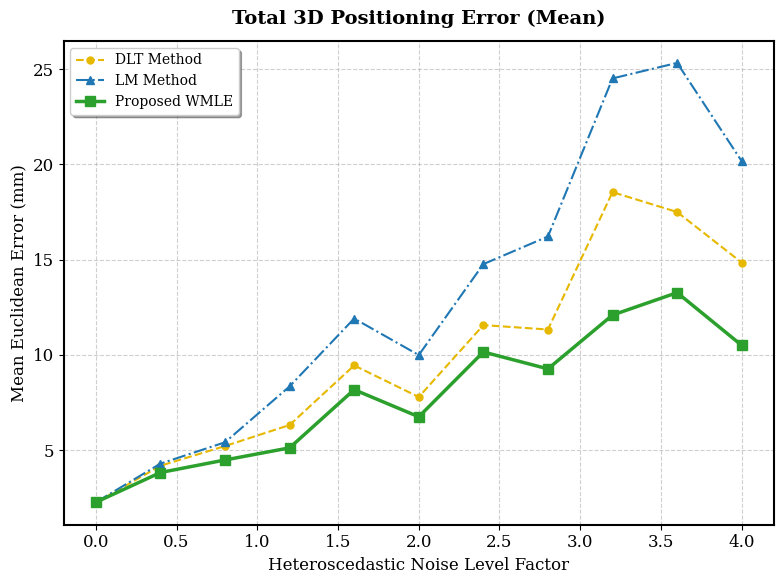
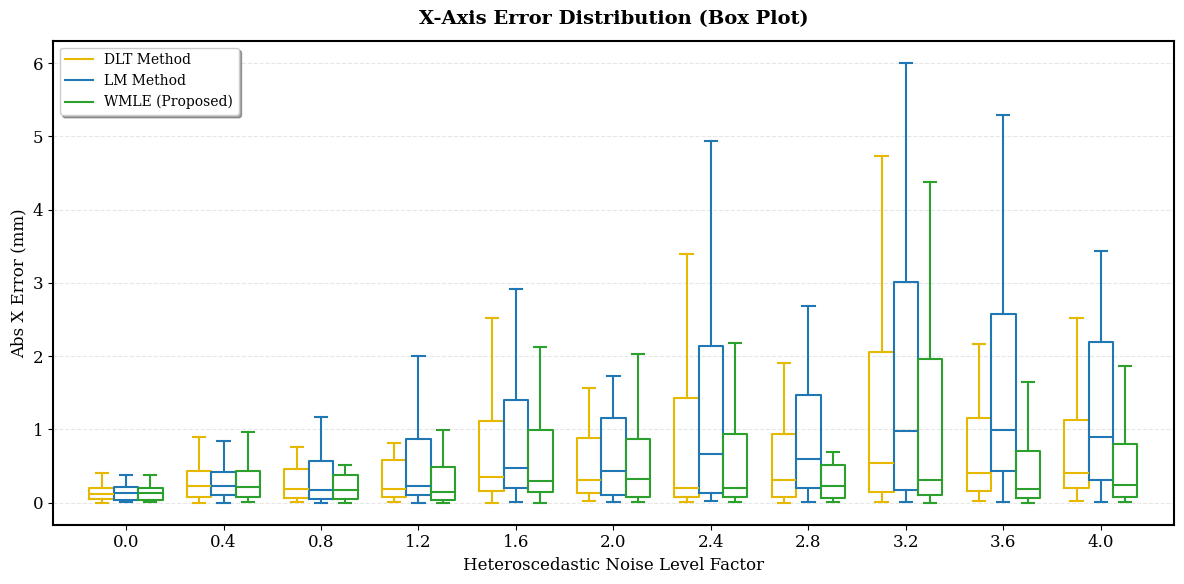
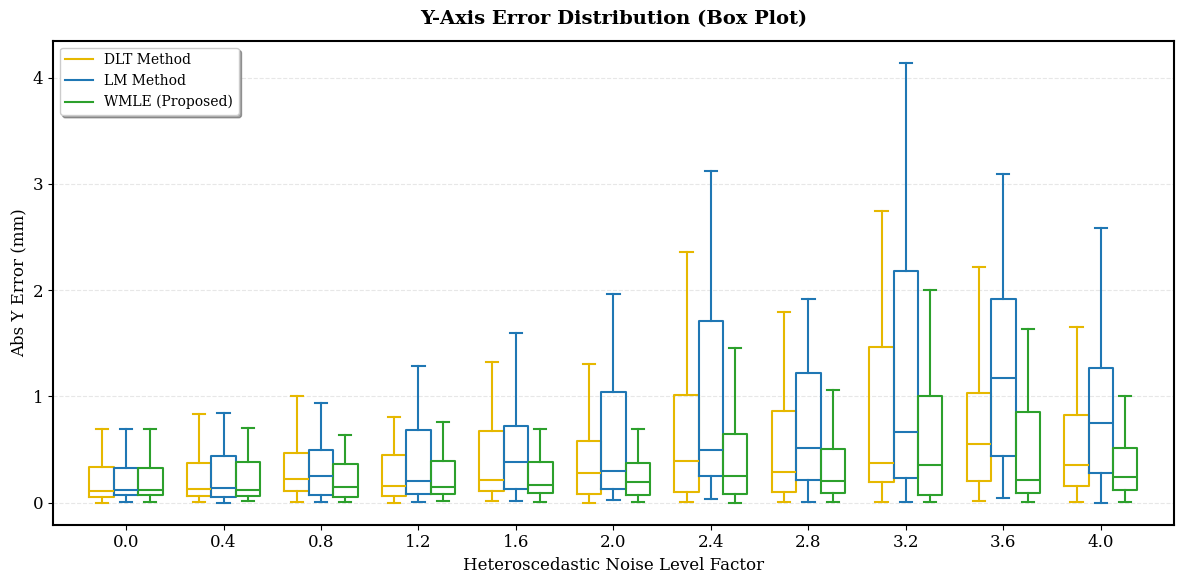
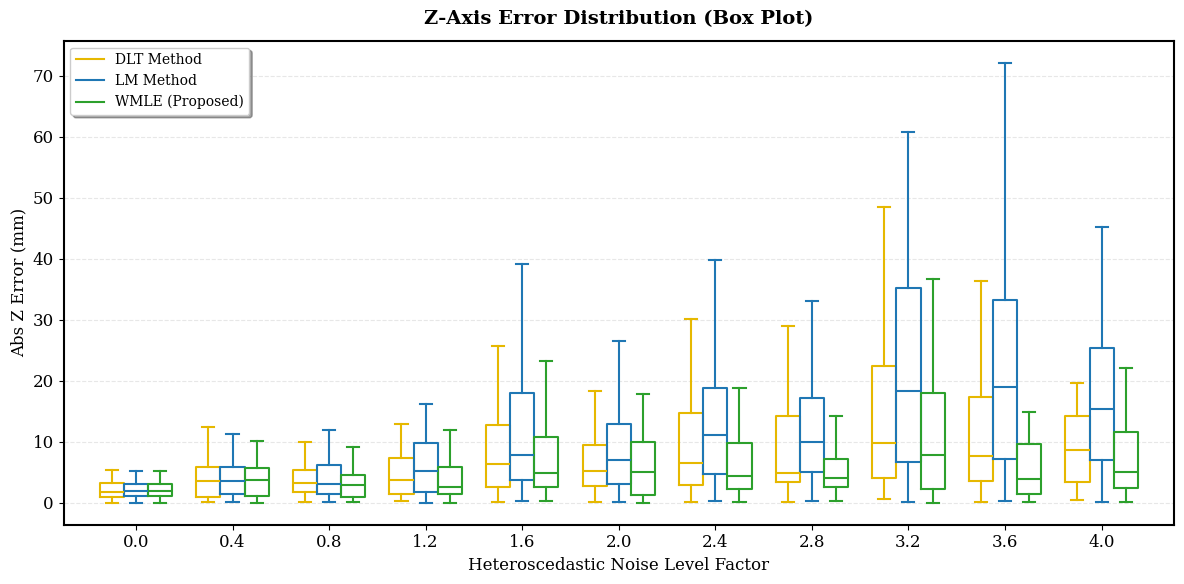

Reproduce these figures in Python, in order.

import numpy as np
import matplotlib.pyplot as plt
from scipy.optimize import least_squares
from scipy.linalg import svd

# ==========================================
# 1. 基础算法库 (DLT / LM / WMLE)
# ==========================================

def normalize_points(pts):
    """ Hartley Pre-normalization """
    if pts.shape[0] == 0:
        return pts, np.eye(pts.shape[1] + 1)
        
    mean = np.mean(pts, axis=0)
    shifted = pts - mean
    dist = np.mean(np.linalg.norm(shifted, axis=1))
    scale = np.sqrt(pts.shape[1]) / (dist + 1e-10)
    
    T = np.eye(pts.shape[1] + 1)
    T[:-1, :-1] = np.eye(pts.shape[1]) * scale
    T[:-1, -1] = -mean * scale
    
    pts_norm = (T @ np.column_stack((pts, np.ones(len(pts)))).T).T
    return pts_norm[:, :-1], T

def calibrate_DLT_Normalized(points_3d, u_meas):
    pts_norm, T_3d = normalize_points(points_3d)
    
    u_meas_mat = u_meas.reshape(-1, 1)
    u_norm, T_u = normalize_points(u_meas_mat)
    u_norm = u_norm.flatten()
    
    A = []
    for i in range(points_3d.shape[0]):
        X, Y, Z = pts_norm[i]
        u = u_norm[i]
        # Linear Constraint: l1*X + l2*Y + l3*Z + l4 - u*(l5*X + l6*Y + l7*Z + 1) = 0
        row = [X, Y, Z, 1, -u*X, -u*Y, -u*Z, -u]
        A.append(row)
    A = np.array(A)
    
    if A.shape[0] < 8: # 需要足够约束
       return np.zeros((2,4))

    U, S, Vh = svd(A)
    p = Vh[-1, :]
    L_bar = p.reshape(2, 4)
    
    inv_T_u = np.linalg.inv(T_u)
    L_final = inv_T_u @ L_bar @ T_3d
    
    if abs(L_final[1, 3]) > 1e-8:
        L_final = L_final / L_final[1, 3]
        
    return L_final

def project_points(points_3d, L):
    points_h = np.hstack((points_3d, np.ones((len(points_3d), 1))))
    uv_h = points_h @ L.T
    depths = uv_h[:, 1]
    depths[np.abs(depths) < 1e-6] = 1e-6
    u_proj = uv_h[:, 0] / depths
    return u_proj, depths

def calibrate_LM(points_3d, u_meas, L_init):
    def residuals(params):
        L = params.reshape(2, 4)
        L[1, 3] = 1 
        u_proj, _ = project_points(points_3d, L)
        return u_proj - u_meas

    res = least_squares(residuals, L_init.flatten(), method='lm')
    L_opt = res.x.reshape(2, 4)
    L_opt = L_opt / L_opt[1, 3]
    return L_opt

def calibrate_WMLE_Heteroscedastic(points_3d, u_meas, L_init, sigma_array):
    L_curr = L_init.copy()
    
    for _ in range(5):
        _, D = project_points(points_3d, L_curr)
        variance = (sigma_array * D)**2 + 1e-10
        sqrt_w = 1.0 / np.sqrt(variance)
        
        def weighted_algebraic_residuals(params):
            L = params.reshape(2, 4)
            L[1, 3] = 1
            pts_h = np.hstack((points_3d, np.ones((len(points_3d), 1))))
            N_val = pts_h @ L[0, :].T
            D_val = pts_h @ L[1, :].T
            alg_err = N_val - u_meas * D_val
            return sqrt_w * alg_err

        res = least_squares(weighted_algebraic_residuals, L_curr.flatten(), method='lm')
        L_curr = res.x.reshape(2, 4)
        L_curr = L_curr / L_curr[1, 3]
        
    return L_curr

# ==========================================
# 2. 3D重建求解器
# ==========================================
def reconstruct_3D_point(L_list, u_list):
    """
    使用三个相机的 L 和 u 重建 3D 坐标
    L_list: [L1(2x4), L2, L3]
    u_list: [u1, u2, u3]
    Solve Ax = B
    """
    A = []
    B = []
    
    for L, u in zip(L_list, u_list):
        # Equation: (L11 - u*L21)X + (L12 - u*L22)Y + (L13 - u*L23)Z = u*L24 - L14
        row = [
            L[0,0] - u*L[1,0],
            L[0,1] - u*L[1,1],
            L[0,2] - u*L[1,2]
        ]
        b_val = u*L[1,3] - L[0,3]
        A.append(row)
        B.append(b_val)
        
    A = np.array(A)
    B = np.array(B)
    
    # lstsq 求解
    X_est, residuals, rank, s = np.linalg.lstsq(A, B, rcond=None)
    return X_est

# ==========================================
# 3. 相机模拟类
# ==========================================
class SimulatedCamera:
    def __init__(self, name, rotation_z_deg=0, pos_shift=np.zeros(3)):
        self.name = name
        self.pixel_size = 0.01
        
        # 基础设计参数 (模拟线阵相机)
        base_ccd_in = np.array([51.96, 30.00, 0.00])
        base_ccd_out = np.array([77.94, 45.00, 0.00])
        base_lens_a = np.array([49.95, 63.48, 50.00])
        base_lens_b = np.array([79.95, 11.52, 50.00])
        
        # 旋转和平移构建多相机布局
        theta = np.radians(rotation_z_deg)
        R = np.array([
            [np.cos(theta), -np.sin(theta), 0],
            [np.sin(theta), np.cos(theta), 0],
            [0, 0, 1]
        ])
        
        self.ccd_in = R @ base_ccd_in + pos_shift
        self.ccd_out = R @ base_ccd_out + pos_shift
        self.lens_a = R @ base_lens_a + pos_shift
        self.lens_b = R @ base_lens_b + pos_shift
        
        self.Oc = (self.lens_a + self.lens_b) / 2.0
        self.u_vec = self.ccd_out - self.ccd_in
        self.u_vec /= np.linalg.norm(self.u_vec)
        
        # 预计算 Ground Truth L
        self.L_true = self._compute_L_ideal()

    def _compute_L_ideal(self):
        # 构造一些无噪声点来求解理想 L
        X = np.random.uniform(-500, 500, 500)
        Y = np.random.uniform(-500, 500, 500)
        Z = np.random.uniform(1000, 6000, 500)
        pts = np.column_stack((X, Y, Z))
        
        # 理想投影
        u_meas = []
        vec_ccd = self.ccd_out - self.ccd_in
        len_ccd = np.linalg.norm(vec_ccd)
        dir_ccd = vec_ccd / len_ccd
        
        for pt in pts:
            direction = pt - self.Oc
            if abs(direction[2]) < 1e-6: 
                u_meas.append(0)
                continue
            t = -self.Oc[2] / direction[2]
            P_plane = self.Oc + t * direction
            
            vec_p = P_plane - self.ccd_in
            u_mm = np.dot(vec_p, dir_ccd)
            u_meas.append(u_mm / self.pixel_size)
            
        return calibrate_DLT_Normalized(pts, np.array(u_meas))

    def get_measurement(self, pt_3d, noise_level):
        """ 获取单个点的 u 值（带异方差噪声） """
        u_true_arr, depths = project_points(np.array([pt_3d]), self.L_true)
        u_true = u_true_arr[0]
        depth = depths[0]
        
        # 异方差噪声模型
        z_min, z_max = 1000.0, 6000.0
        norm_dist = (depth - z_min) / (z_max - z_min)
        norm_dist = np.clip(norm_dist, 0.0, 1.0)
        
        # 视场边缘
        # 假设 CCD 长约 3000 pixel
        u_center = 1500.0 
        half_width = 1500.0
        norm_edge = abs(u_true - u_center) / half_width
        norm_edge = np.clip(norm_edge, 0.0, 1.0)
        
        # === 增强异方差特性 ===
        # 让“好点”和“坏点”的方差差异更巨大，使加权法的优势凸显
        # 边缘和远处的噪声呈指数级增长
        sigma = (0.1 + 
                 noise_level * (3.0 * (norm_dist ** 2.0) +    # 距离因子更强
                                4.0 * (norm_edge ** 4.0)))    # 边缘因子极其敏感
                 
        noise = np.random.normal(0, sigma)
        return u_true + noise, sigma

    def calibrate_system(self, pts_calib, noise_level):
        """ 针对给定标定点集，返回三种方法的标定 L """
        u_meas_list = []
        sigma_list = []
        
        for pt in pts_calib:
            u, s = self.get_measurement(pt, noise_level)
            u_meas_list.append(u)
            sigma_list.append(s)
            
        u_meas = np.array(u_meas_list)
        sigmas = np.array(sigma_list)
        
        # 1. DLT
        L_dlt = calibrate_DLT_Normalized(pts_calib, u_meas)
        
        # 2. LM
        # 若 DLT 失败，可能也是个单位阵
        L_lm = calibrate_LM(pts_calib, u_meas, L_dlt)
        
        # 3. WMLE
        L_wmle = calibrate_WMLE_Heteroscedastic(pts_calib, u_meas, L_dlt, sigmas)
        
        return L_dlt, L_lm, L_wmle

# ==========================================
# 4. 主实验逻辑
# ==========================================
def run_positioning_experiment():
    # 1. 构建三个相机（类似传感器阵列，覆盖不同角度）
    # Cam1: 原始配置
    # Cam2: 绕Z轴转 -30 度，稍作平移
    # Cam3: 绕Z轴转 +30 度，稍作平移
    # 这样可以保证较好的几何交汇角
    cameras = [
        SimulatedCamera("Cam1", rotation_z_deg=0),
        SimulatedCamera("Cam2", rotation_z_deg=-45, pos_shift=np.array([200, -100, 0])),
        SimulatedCamera("Cam3", rotation_z_deg=45, pos_shift=np.array([-200, -100, 0]))
    ]
    
    print("Camera System Initialized.")
    print(f"Cam1 L_true:\n{cameras[0].L_true}")
    
    noise_levels = np.linspace(0, 4.0, 11) # 0 到 4.0 像素级别噪声
    n_trials = 50 # 每个噪声等级实验次数
    n_calib_points = 60 # 标定点数量
    
    # 存储结果字典，包含原始数据以便画箱线图
    # Structure: method -> list of arrays (one array per noise level)
    raw_data = {
        'noise_levels': noise_levels,
        'dlt': {'total': [], 'xyz': []},
        'lm': {'total': [], 'xyz': []},
        'wmle': {'total': [], 'xyz': []}
    }
    
    # 存储均值用于打印和总误差曲线
    results_pos_error_mean = np.zeros((len(noise_levels), 3))
    results_pos_error_std = np.zeros((len(noise_levels), 3))
    
    print("Starting Positioning Simulation...")
    print(f"{'Noise':<6} | {'DLT Mean':<10} {'DLT Std':<10} | {'LM Mean':<10} {'LM Std':<10} | {'WMLE Mean':<10} {'WMLE Std':<10}")
    print("-" * 80)

    for i, nl in enumerate(noise_levels):
        errors_dlt = []
        errors_lm = []
        errors_wmle = []
        
        # 临时存储 XYZ 误差列表 (n_trials, 3)
        xyz_err_dlt_list = []
        xyz_err_lm_list = []
        xyz_err_wmle_list = []
        
        for _ in range(n_trials):
            # A. 生成标定数据
            X_cal = np.random.uniform(-400, 400, n_calib_points)
            Y_cal = np.random.uniform(-400, 400, n_calib_points)
            Z_cal = np.random.uniform(1000, 5000, n_calib_points)
            pts_calib = np.column_stack((X_cal, Y_cal, Z_cal))
            
            # 标定所有相机
            L_sets = {'dlt': [], 'lm': [], 'wmle': []}
            
            for cam in cameras:
                l_dlt, l_lm, l_wmle = cam.calibrate_system(pts_calib, nl)
                L_sets['dlt'].append(l_dlt)
                L_sets['lm'].append(l_lm)
                L_sets['wmle'].append(l_wmle)
                
            # B. 生成测试点 (Target)
            # 这里的测试点应该是一个新点，不在标定集中
            target_pt = np.array([
                np.random.uniform(-300, 300), 
                np.random.uniform(-300, 300), 
                np.random.uniform(2000, 4000)
            ])
            
            # 获取测试点的观测值 (带噪声)
            u_obs = []
            for cam in cameras:
                u, _ = cam.get_measurement(target_pt, nl)
                u_obs.append(u)
                
            # C. 定位重建 & 误差统计
            
            # 1. DLT
            pt_est_dlt = reconstruct_3D_point(L_sets['dlt'], u_obs)
            errors_dlt.append(np.linalg.norm(pt_est_dlt - target_pt))
            xyz_err_dlt_list.append(np.abs(pt_est_dlt - target_pt))
            
            # 2. LM
            pt_est_lm = reconstruct_3D_point(L_sets['lm'], u_obs)
            errors_lm.append(np.linalg.norm(pt_est_lm - target_pt))
            xyz_err_lm_list.append(np.abs(pt_est_lm - target_pt))
            
            # 3. WMLE
            pt_est_wmle = reconstruct_3D_point(L_sets['wmle'], u_obs)
            errors_wmle.append(np.linalg.norm(pt_est_wmle - target_pt))
            xyz_err_wmle_list.append(np.abs(pt_est_wmle - target_pt))
            
        # Store Raw Data
        raw_data['dlt']['total'].append(np.array(errors_dlt))
        raw_data['dlt']['xyz'].append(np.array(xyz_err_dlt_list))
        
        raw_data['lm']['total'].append(np.array(errors_lm))
        raw_data['lm']['xyz'].append(np.array(xyz_err_lm_list))
        
        raw_data['wmle']['total'].append(np.array(errors_wmle))
        raw_data['wmle']['xyz'].append(np.array(xyz_err_wmle_list))

        # Statistics
        results_pos_error_mean[i, 0] = np.mean(errors_dlt)
        results_pos_error_mean[i, 1] = np.mean(errors_lm)
        results_pos_error_mean[i, 2] = np.mean(errors_wmle)
        
        results_pos_error_std[i, 0] = np.std(errors_dlt)
        results_pos_error_std[i, 1] = np.std(errors_lm)
        results_pos_error_std[i, 2] = np.std(errors_wmle)
        
        print(f"{nl:<6.1f} | {results_pos_error_mean[i,0]:<10.2f} {results_pos_error_std[i,0]:<10.2f} | {results_pos_error_mean[i,1]:<10.2f} {results_pos_error_std[i,1]:<10.2f} | {results_pos_error_mean[i,2]:<10.2f} {results_pos_error_std[i,2]:<10.2f}")

    return raw_data, results_pos_error_mean

if __name__ == "__main__":
    raw_data, errors_mean = run_positioning_experiment()
    noise_vals = raw_data['noise_levels']
    
    # 设置一个稍微优雅点的全局风格
    plt.rcParams.update({
        'font.family': 'serif',
        'font.size': 12,
        'axes.linewidth': 1.5,
        'grid.linestyle': '--',
        'grid.alpha': 0.6
    })

    def save_plot_line(x_data, y_datas, labels, title, ylabel, filename):
        plt.figure(figsize=(8, 6))
        
        styles = [
            {'c': '#E6B800', 'ls': '--', 'm': 'o', 'lw': 1.5, 'ms': 5}, # DLT (Yellow)
            {'c': '#1f77b4', 'ls': '-.', 'm': '^', 'lw': 1.5, 'ms': 6}, # LM (Blue)
            {'c': '#2ca02c', 'ls': '-',  'm': 's', 'lw': 2.5, 'ms': 7}  # WMLE (Green)
        ] 
        
        for i, y_data in enumerate(y_datas):
            plt.plot(x_data, y_data, 
                     color=styles[i]['c'], 
                     linestyle=styles[i]['ls'], 
                     marker=styles[i]['m'],
                     linewidth=styles[i]['lw'],
                     markersize=styles[i]['ms'],
                     label=labels[i])
            
        plt.xlabel('Heteroscedastic Noise Level Factor', fontsize=12)
        plt.ylabel(ylabel, fontsize=12)
        plt.title(title, fontsize=14, fontweight='bold', pad=12)
        plt.legend(frameon=True, fancybox=True, shadow=True, fontsize=10, loc='upper left')
        plt.grid(True)
        plt.tight_layout()
        plt.savefig(filename, dpi=600)
        print(f"Saved {filename}")
        # plt.show() 

    def save_boxplot_xyz(raw_data, axis_idx, axis_name, filename):
        """
        绘制grouped boxplot
        axis_idx: 0=x, 1=y, 2=z
        """
        plt.figure(figsize=(12, 6))
        
        # 准备数据
        data_dlt = [ arr[:, axis_idx] for arr in raw_data['dlt']['xyz'] ]
        data_lm = [ arr[:, axis_idx] for arr in raw_data['lm']['xyz'] ]
        data_wmle = [ arr[:, axis_idx] for arr in raw_data['wmle']['xyz'] ]
        
        noise_levels = raw_data['noise_levels']
        positions = np.arange(len(noise_levels))
        
        width = 0.25
        
        # 绘图函数 helper
        def set_box_color(bp, color):
            plt.setp(bp['boxes'], color=color, linewidth=1.5)
            plt.setp(bp['whiskers'], color=color, linewidth=1.5)
            plt.setp(bp['caps'], color=color, linewidth=1.5)
            plt.setp(bp['medians'], color=color, linewidth=1.5)

        # DLT
        bp1 = plt.boxplot(data_dlt, positions=positions - width, widths=width, patch_artist=False, showfliers=False)
        set_box_color(bp1, '#E6B800') # Yellow
        
        # LM
        bp2 = plt.boxplot(data_lm, positions=positions, widths=width, patch_artist=False, showfliers=False)
        set_box_color(bp2, '#1f77b4') # Blue
        
        # WMLE
        bp3 = plt.boxplot(data_wmle, positions=positions + width, widths=width, patch_artist=False, showfliers=False)
        set_box_color(bp3, '#2ca02c') # Green

        # 伪造 legend handles
        plt.plot([], c='#E6B800', label='DLT Method')
        plt.plot([], c='#1f77b4', label='LM Method')
        plt.plot([], c='#2ca02c', label='WMLE (Proposed)')

        plt.xlabel('Heteroscedastic Noise Level Factor', fontsize=12)
        plt.ylabel(f'Abs {axis_name} Error (mm)', fontsize=12)
        plt.title(f'{axis_name}-Axis Error Distribution (Box Plot)', fontsize=14, fontweight='bold', pad=12)
        
        plt.xticks(positions, [f"{n:.1f}" for n in noise_levels])
        plt.legend(frameon=True, fancybox=True, shadow=True, fontsize=10, loc='upper left')
        plt.grid(True, axis='y', alpha=0.3)
        plt.tight_layout()
        plt.savefig(filename, dpi=600)
        print(f"Saved {filename}")

    method_labels = ['DLT Method', 'LM Method', 'Proposed WMLE']

    # 1. Total Error Curve (保留总误差曲线，展示宏观趋势)
    save_plot_line(
        noise_vals, 
        [errors_mean[:, 0], errors_mean[:, 1], errors_mean[:, 2]], 
        method_labels, 
        'Total 3D Positioning Error (Mean)', 
        'Mean Euclidean Error (mm)', 
        'positioning_error_total_mean.png'
    )

    # 2. X, Y, Z Errors as Box Plots
    axes_names = ['X', 'Y', 'Z']
    for i in range(3):
        save_boxplot_xyz(
            raw_data, 
            i, 
            axes_names[i], 
            f'positioning_error_{axes_names[i].lower()}_boxplot.png'
        )
